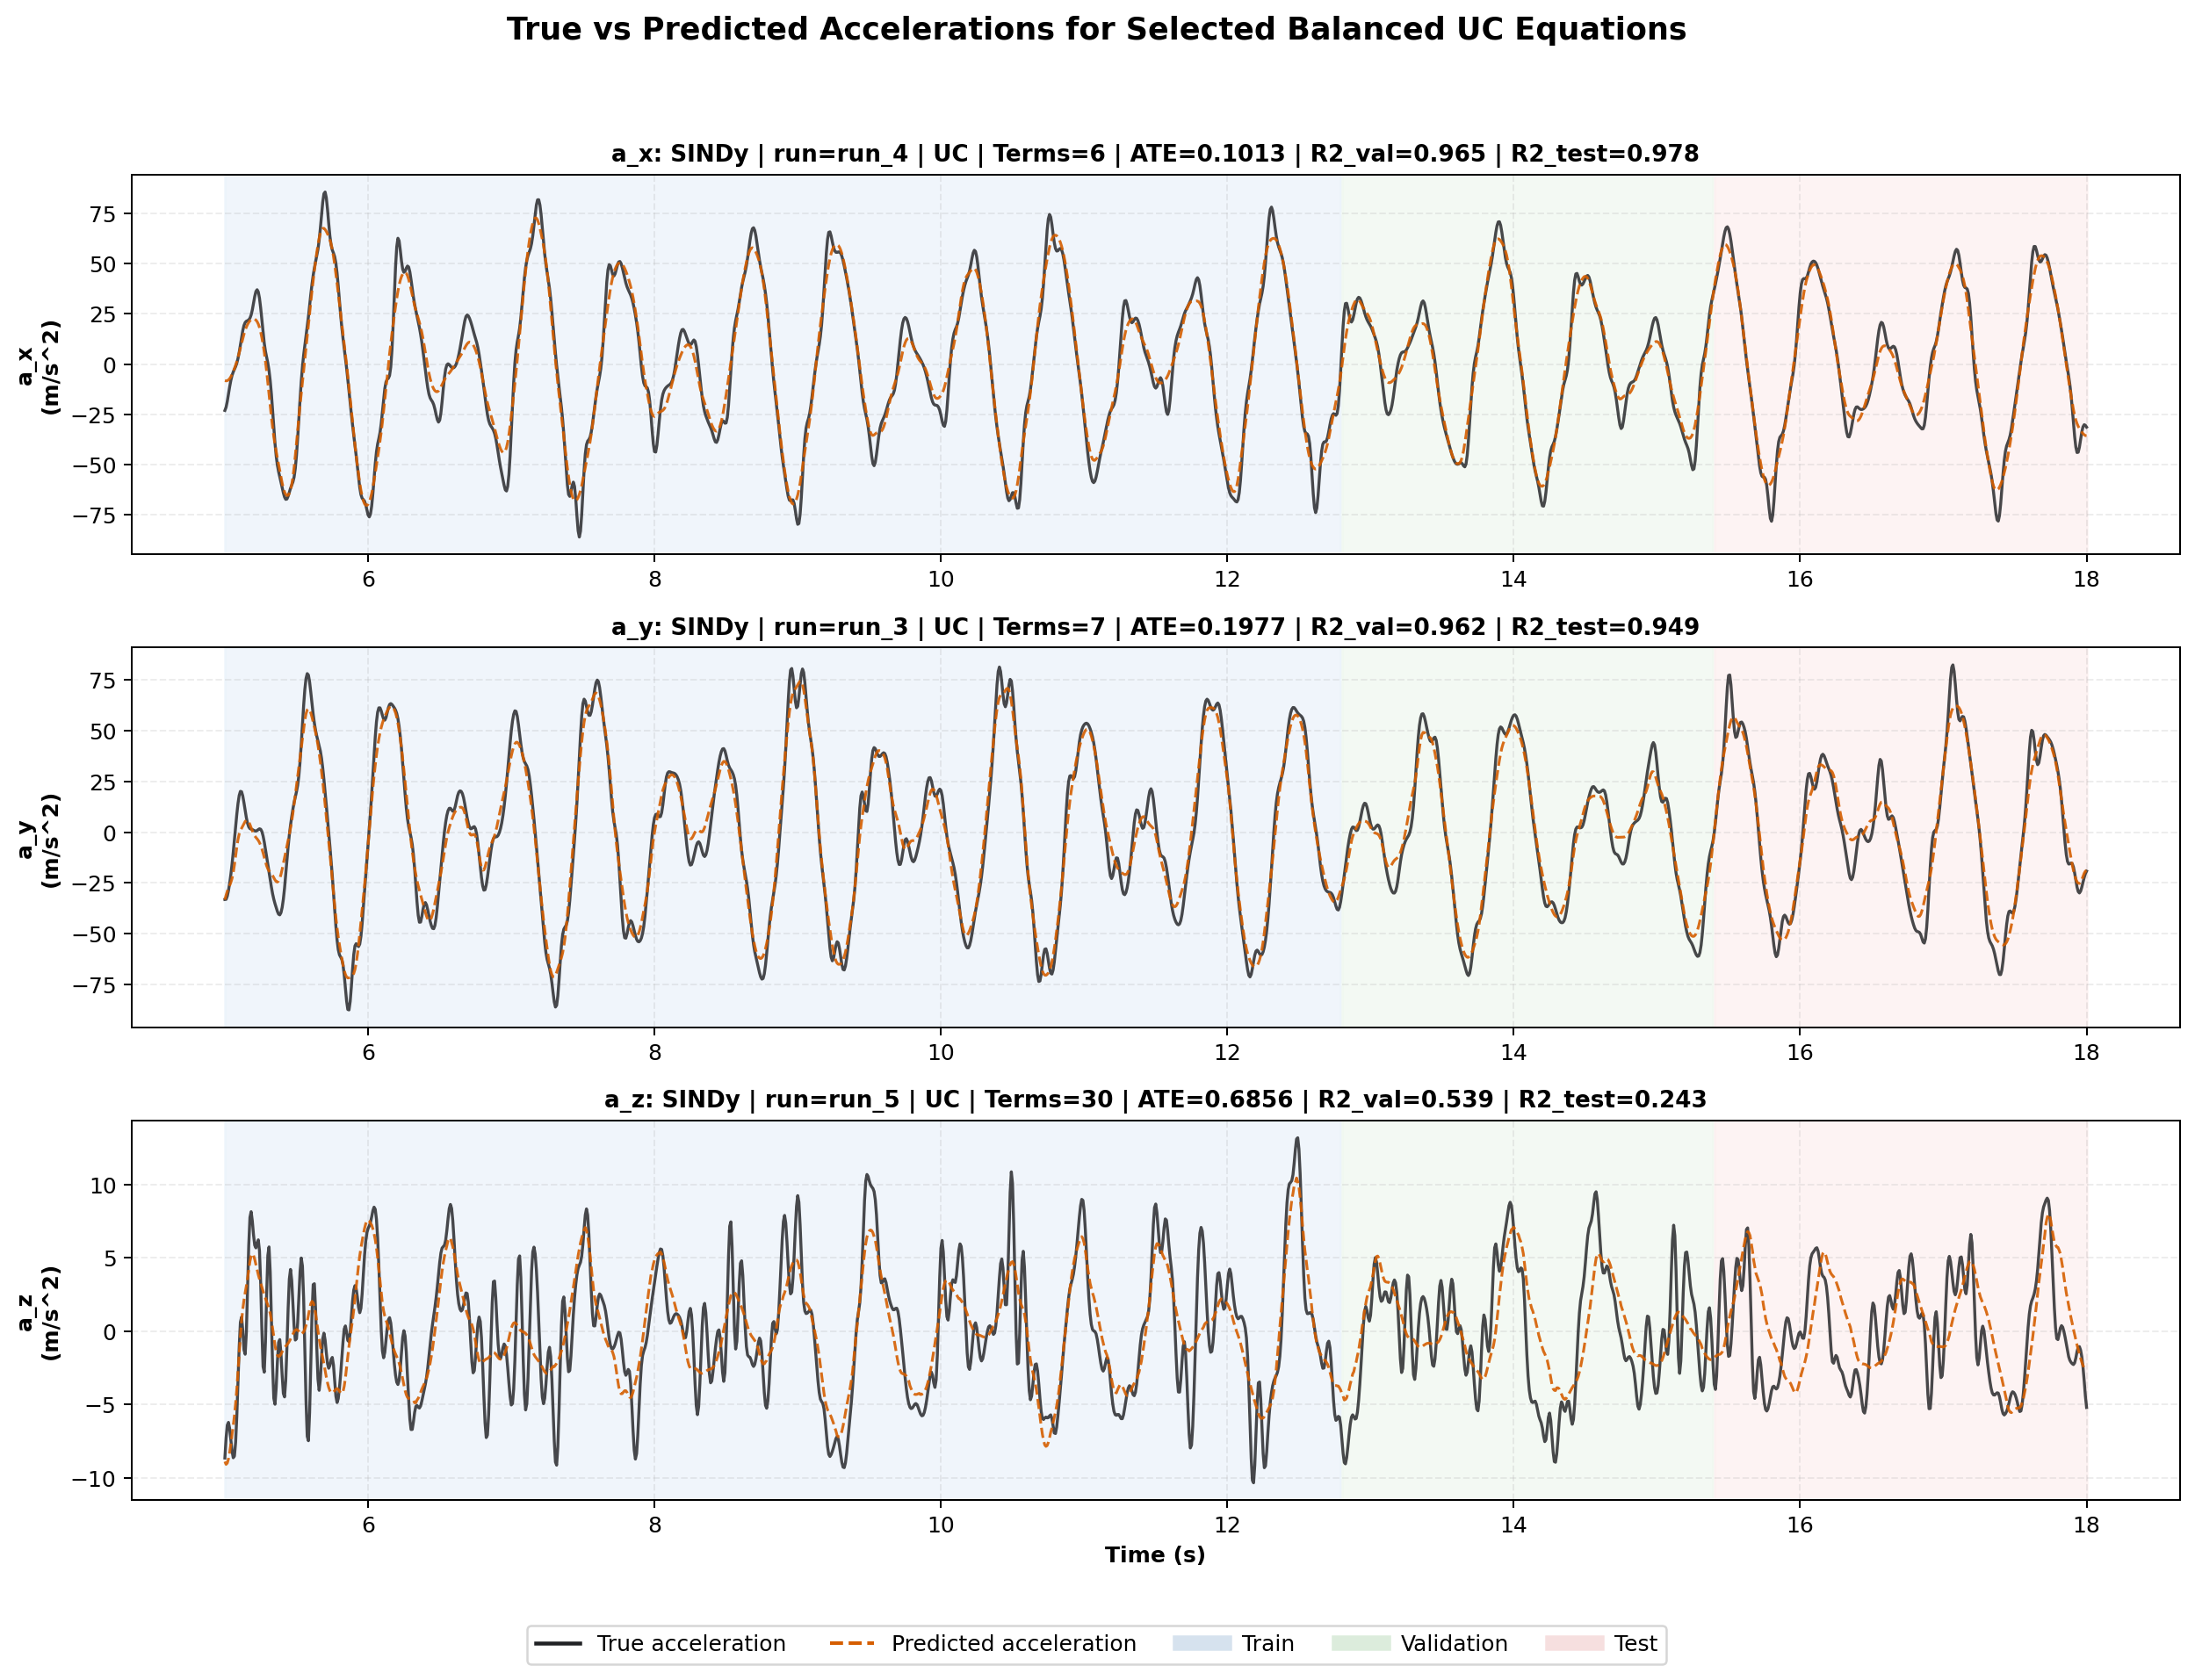

The table this chart was drawn from, first rows:
dof, algorithm, run, library, optimizer, threshold, n_terms, time_s, split, true_acc, pred_acc, residual
a_x, SINDy, run_4, UC, LASSO, 0.05, 6, 5.0, Train, -23, -8.154, -14.85
a_x, SINDy, run_4, UC, LASSO, 0.05, 6, 5.008, Train, -21.42, -8.299, -13.12
a_x, SINDy, run_4, UC, LASSO, 0.05, 6, 5.017, Train, -18.53, -8.182, -10.35
a_x, SINDy, run_4, UC, LASSO, 0.05, 6, 5.025, Train, -14.92, -7.812, -7.105
a_x, SINDy, run_4, UC, LASSO, 0.05, 6, 5.033, Train, -11.24, -7.177, -4.064
a_x, SINDy, run_4, UC, LASSO, 0.05, 6, 5.042, Train, -8.048, -6.243, -1.805
a_x, SINDy, run_4, UC, LASSO, 0.05, 6, 5.05, Train, -5.61, -5.048, -0.5618
a_x, SINDy, run_4, UC, LASSO, 0.05, 6, 5.058, Train, -3.879, -3.69, -0.1894
a_x, SINDy, run_4, UC, LASSO, 0.05, 6, 5.067, Train, -2.546, -2.171, -0.3753
a_x, SINDy, run_4, UC, LASSO, 0.05, 6, 5.075, Train, -1.192, -0.5015, -0.6907
a_x, SINDy, run_4, UC, LASSO, 0.05, 6, 5.083, Train, 0.5464, 1.362, -0.8161
a_x, SINDy, run_4, UC, LASSO, 0.05, 6, 5.092, Train, 2.89, 3.426, -0.5356
a_x, SINDy, run_4, UC, LASSO, 0.05, 6, 5.1, Train, 5.911, 5.655, 0.256
a_x, SINDy, run_4, UC, LASSO, 0.05, 6, 5.108, Train, 9.5, 8.014, 1.485
a_x, SINDy, run_4, UC, LASSO, 0.05, 6, 5.117, Train, 13.29, 10.42, 2.876
a_x, SINDy, run_4, UC, LASSO, 0.05, 6, 5.125, Train, 16.72, 12.76, 3.96
a_x, SINDy, run_4, UC, LASSO, 0.05, 6, 5.133, Train, 19.26, 14.93, 4.326
a_x, SINDy, run_4, UC, LASSO, 0.05, 6, 5.142, Train, 20.73, 16.85, 3.877
a_x, SINDy, run_4, UC, LASSO, 0.05, 6, 5.15, Train, 21.37, 18.46, 2.904
a_x, SINDy, run_4, UC, LASSO, 0.05, 6, 5.158, Train, 21.65, 19.75, 1.898
a_x, SINDy, run_4, UC, LASSO, 0.05, 6, 5.167, Train, 22.03, 20.78, 1.252
a_x, SINDy, run_4, UC, LASSO, 0.05, 6, 5.175, Train, 22.87, 21.58, 1.296
a_x, SINDy, run_4, UC, LASSO, 0.05, 6, 5.183, Train, 24.47, 22.14, 2.335
a_x, SINDy, run_4, UC, LASSO, 0.05, 6, 5.192, Train, 27, 22.45, 4.555
a_x, SINDy, run_4, UC, LASSO, 0.05, 6, 5.2, Train, 30.28, 22.53, 7.757
a_x, SINDy, run_4, UC, LASSO, 0.05, 6, 5.208, Train, 33.64, 22.36, 11.28
a_x, SINDy, run_4, UC, LASSO, 0.05, 6, 5.217, Train, 36.14, 21.94, 14.19
a_x, SINDy, run_4, UC, LASSO, 0.05, 6, 5.225, Train, 37.02, 21.18, 15.84
a_x, SINDy, run_4, UC, LASSO, 0.05, 6, 5.233, Train, 35.91, 19.96, 15.95
a_x, SINDy, run_4, UC, LASSO, 0.05, 6, 5.242, Train, 32.8, 18.24, 14.56
a_x, SINDy, run_4, UC, LASSO, 0.05, 6, 5.25, Train, 27.95, 15.99, 11.97
a_x, SINDy, run_4, UC, LASSO, 0.05, 6, 5.258, Train, 21.94, 13.16, 8.782
a_x, SINDy, run_4, UC, LASSO, 0.05, 6, 5.267, Train, 15.75, 9.788, 5.967
a_x, SINDy, run_4, UC, LASSO, 0.05, 6, 5.275, Train, 10.41, 5.865, 4.542
a_x, SINDy, run_4, UC, LASSO, 0.05, 6, 5.283, Train, 6.394, 1.4, 4.995
a_x, SINDy, run_4, UC, LASSO, 0.05, 6, 5.292, Train, 3.399, -3.616, 7.016
a_x, SINDy, run_4, UC, LASSO, 0.05, 6, 5.3, Train, 0.5265, -9.102, 9.629
a_x, SINDy, run_4, UC, LASSO, 0.05, 6, 5.308, Train, -3.162, -14.91, 11.75
a_x, SINDy, run_4, UC, LASSO, 0.05, 6, 5.317, Train, -8.278, -20.78, 12.5
a_x, SINDy, run_4, UC, LASSO, 0.05, 6, 5.325, Train, -14.99, -26.43, 11.43
a_x, SINDy, run_4, UC, LASSO, 0.05, 6, 5.333, Train, -23.01, -31.58, 8.571
a_x, SINDy, run_4, UC, LASSO, 0.05, 6, 5.342, Train, -31.52, -36.1, 4.587
a_x, SINDy, run_4, UC, LASSO, 0.05, 6, 5.35, Train, -39.38, -40, 0.6231
a_x, SINDy, run_4, UC, LASSO, 0.05, 6, 5.358, Train, -45.68, -43.45, -2.235
a_x, SINDy, run_4, UC, LASSO, 0.05, 6, 5.367, Train, -50.2, -46.67, -3.525
a_x, SINDy, run_4, UC, LASSO, 0.05, 6, 5.375, Train, -53.38, -49.82, -3.556
a_x, SINDy, run_4, UC, LASSO, 0.05, 6, 5.383, Train, -55.99, -53.01, -2.985
a_x, SINDy, run_4, UC, LASSO, 0.05, 6, 5.392, Train, -58.59, -56.14, -2.45
a_x, SINDy, run_4, UC, LASSO, 0.05, 6, 5.4, Train, -61.32, -59.11, -2.213
a_x, SINDy, run_4, UC, LASSO, 0.05, 6, 5.408, Train, -63.96, -61.65, -2.309
a_x, SINDy, run_4, UC, LASSO, 0.05, 6, 5.417, Train, -66.07, -63.54, -2.53
a_x, SINDy, run_4, UC, LASSO, 0.05, 6, 5.425, Train, -67.2, -64.74, -2.463
a_x, SINDy, run_4, UC, LASSO, 0.05, 6, 5.433, Train, -67.02, -65.28, -1.732
a_x, SINDy, run_4, UC, LASSO, 0.05, 6, 5.442, Train, -65.64, -65.11, -0.5353
a_x, SINDy, run_4, UC, LASSO, 0.05, 6, 5.45, Train, -63.64, -64.24, 0.6021
a_x, SINDy, run_4, UC, LASSO, 0.05, 6, 5.458, Train, -61.7, -62.53, 0.8234
a_x, SINDy, run_4, UC, LASSO, 0.05, 6, 5.467, Train, -60.14, -59.88, -0.2656
a_x, SINDy, run_4, UC, LASSO, 0.05, 6, 5.475, Train, -58.59, -56.12, -2.478
a_x, SINDy, run_4, UC, LASSO, 0.05, 6, 5.483, Train, -56.14, -51.24, -4.904
a_x, SINDy, run_4, UC, LASSO, 0.05, 6, 5.492, Train, -51.86, -45.46, -6.395
... 4,623 more rows
